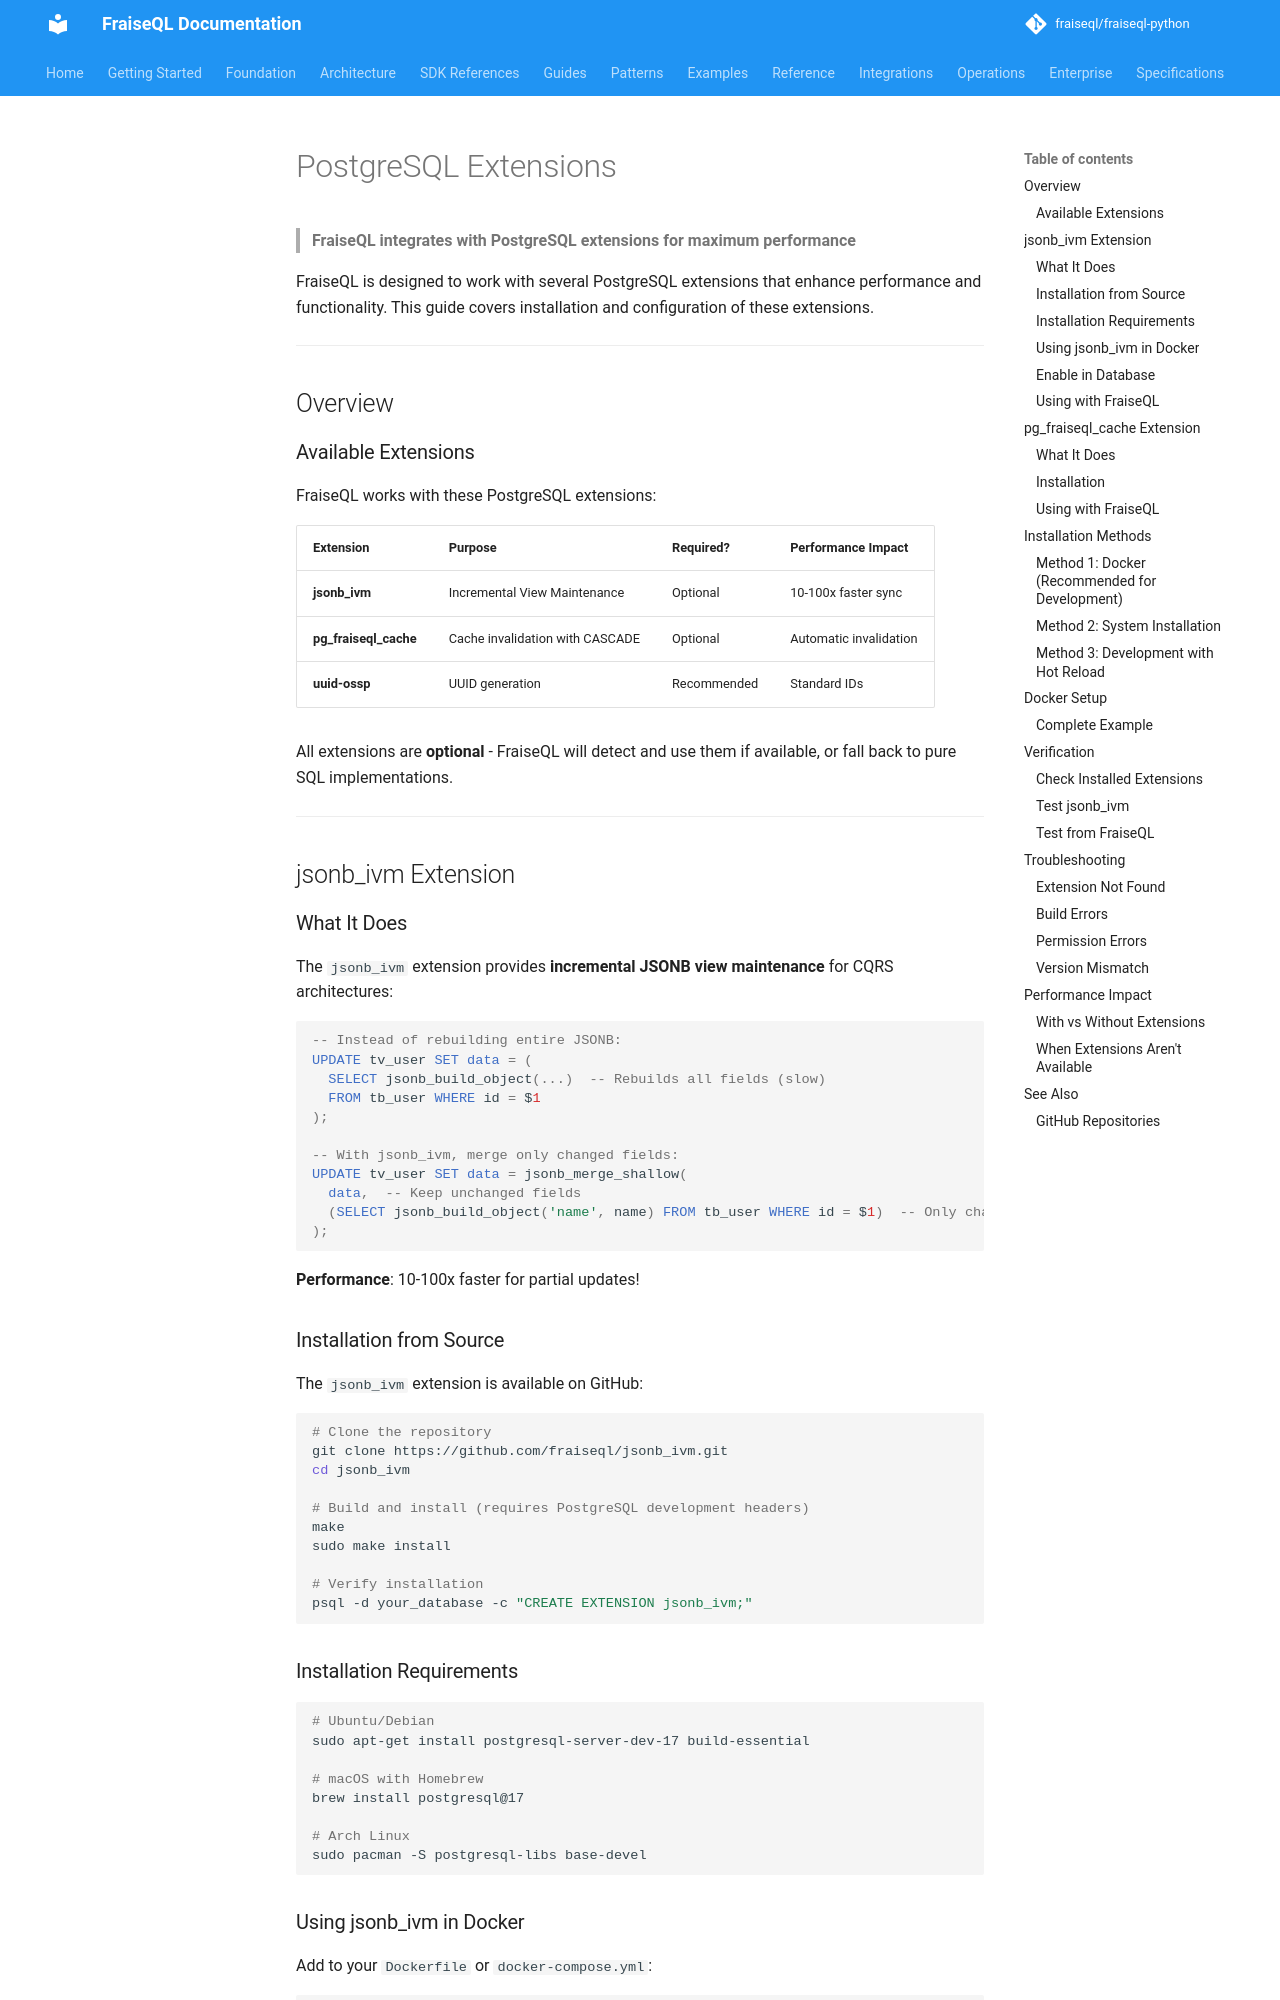

repository: fraiseql/fraiseql-python · page: core/postgresql-extensions/index.html · generator: mkdocs

---
title: PostgreSQL Extensions
description: Required and optional PostgreSQL extensions for FraiseQL
tags:
  - PostgreSQL
  - extensions
  - pgvector
  - pg_trgm
  - database
---

# PostgreSQL Extensions

> **FraiseQL integrates with PostgreSQL extensions for maximum performance**

FraiseQL is designed to work with several PostgreSQL extensions that enhance performance and functionality. This guide covers installation and configuration of these extensions.

---

## Overview

### Available Extensions

FraiseQL works with these PostgreSQL extensions:

| Extension | Purpose | Required? | Performance Impact |
|-----------|---------|-----------|-------------------|
| **jsonb_ivm** | Incremental View Maintenance | Optional | 10-100x faster sync |
| **pg_fraiseql_cache** | Cache invalidation with CASCADE | Optional | Automatic invalidation |
| **uuid-ossp** | UUID generation | Recommended | Standard IDs |

All extensions are **optional** - FraiseQL will detect and use them if available, or fall back to pure SQL implementations.

---

## jsonb_ivm Extension

### What It Does

The `jsonb_ivm` extension provides **incremental JSONB view maintenance** for CQRS architectures:

```sql
-- Instead of rebuilding entire JSONB:
UPDATE tv_user SET data = (
  SELECT jsonb_build_object(...)  -- Rebuilds all fields (slow)
  FROM tb_user WHERE id = $1
);

-- With jsonb_ivm, merge only changed fields:
UPDATE tv_user SET data = jsonb_merge_shallow(
  data,  -- Keep unchanged fields
  (SELECT jsonb_build_object('name', name) FROM tb_user WHERE id = $1)  -- Only changed
);
```

**Performance**: 10-100x faster for partial updates!

### Installation from Source

The `jsonb_ivm` extension is available on GitHub:

```bash
# Clone the repository
git clone https://github.com/fraiseql/jsonb_ivm.git
cd jsonb_ivm

# Build and install (requires PostgreSQL development headers)
make
sudo make install

# Verify installation
psql -d your_database -c "CREATE EXTENSION jsonb_ivm;"
```
